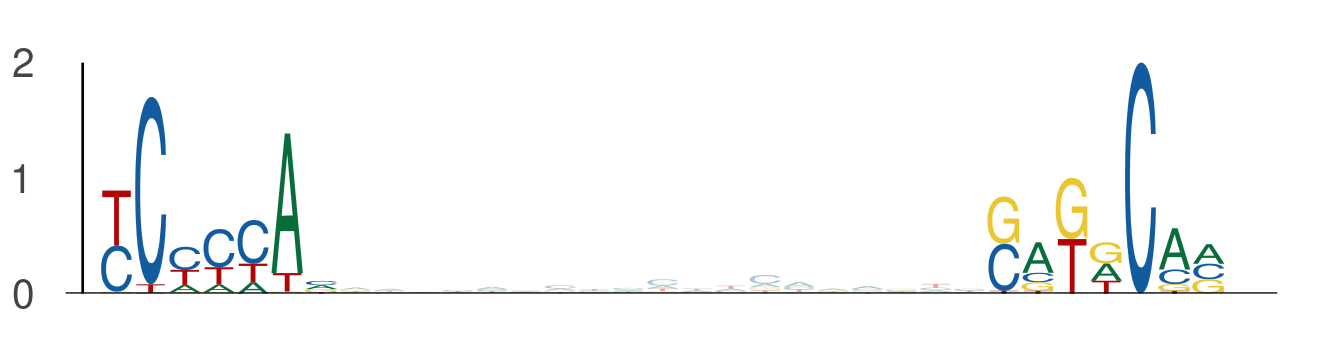

The file beside this chart, header and first rows:
seq_index, start_position, end_position, is_reversed_complement
5974, 7, 14, 0
5974, 33, 40, 0
3323, 117, 124, 0
3323, 143, 150, 0
729, 31, 38, 0
729, 57, 64, 0
2988, 76, 83, 0
2988, 102, 109, 0
4356, 61, 68, 0
4356, 87, 94, 0
4737, 19, 26, 0
4737, 45, 52, 0
3650, 111, 118, 0
3650, 137, 144, 0
6097, 61, 68, 0
6097, 87, 94, 0
3569, 130, 137, 0
3569, 156, 163, 0
1895, 126, 133, 0
1895, 152, 159, 0
4168, 134, 141, 0
4168, 160, 167, 0
1525, 29, 36, 0
1525, 55, 62, 0
3088, 30, 37, 0
3088, 56, 63, 0
2203, 77, 84, 0
2203, 103, 110, 0
144, 5, 12, 0
144, 31, 38, 0
117, 50, 57, 0
117, 76, 83, 0
2139, 37, 44, 0
2139, 63, 70, 0
5586, 12, 19, 0
5586, 38, 45, 0
3449, 30, 37, 0
3449, 56, 63, 0
4171, 44, 51, 0
4171, 70, 77, 0
2420, 22, 29, 0
2420, 48, 55, 0
4124, 76, 83, 0
4124, 102, 109, 0
4642, 44, 51, 0
4642, 70, 77, 0
5997, 86, 93, 0
5997, 112, 119, 0
1864, 47, 54, 0
1864, 73, 80, 0
2540, 74, 81, 0
2540, 100, 107, 0
4044, 116, 123, 0
4044, 142, 149, 0
3339, 29, 36, 0
3339, 55, 62, 0
235, 76, 83, 0
235, 102, 109, 0
4442, 127, 134, 0
4442, 153, 160, 0
... 704 more rows
